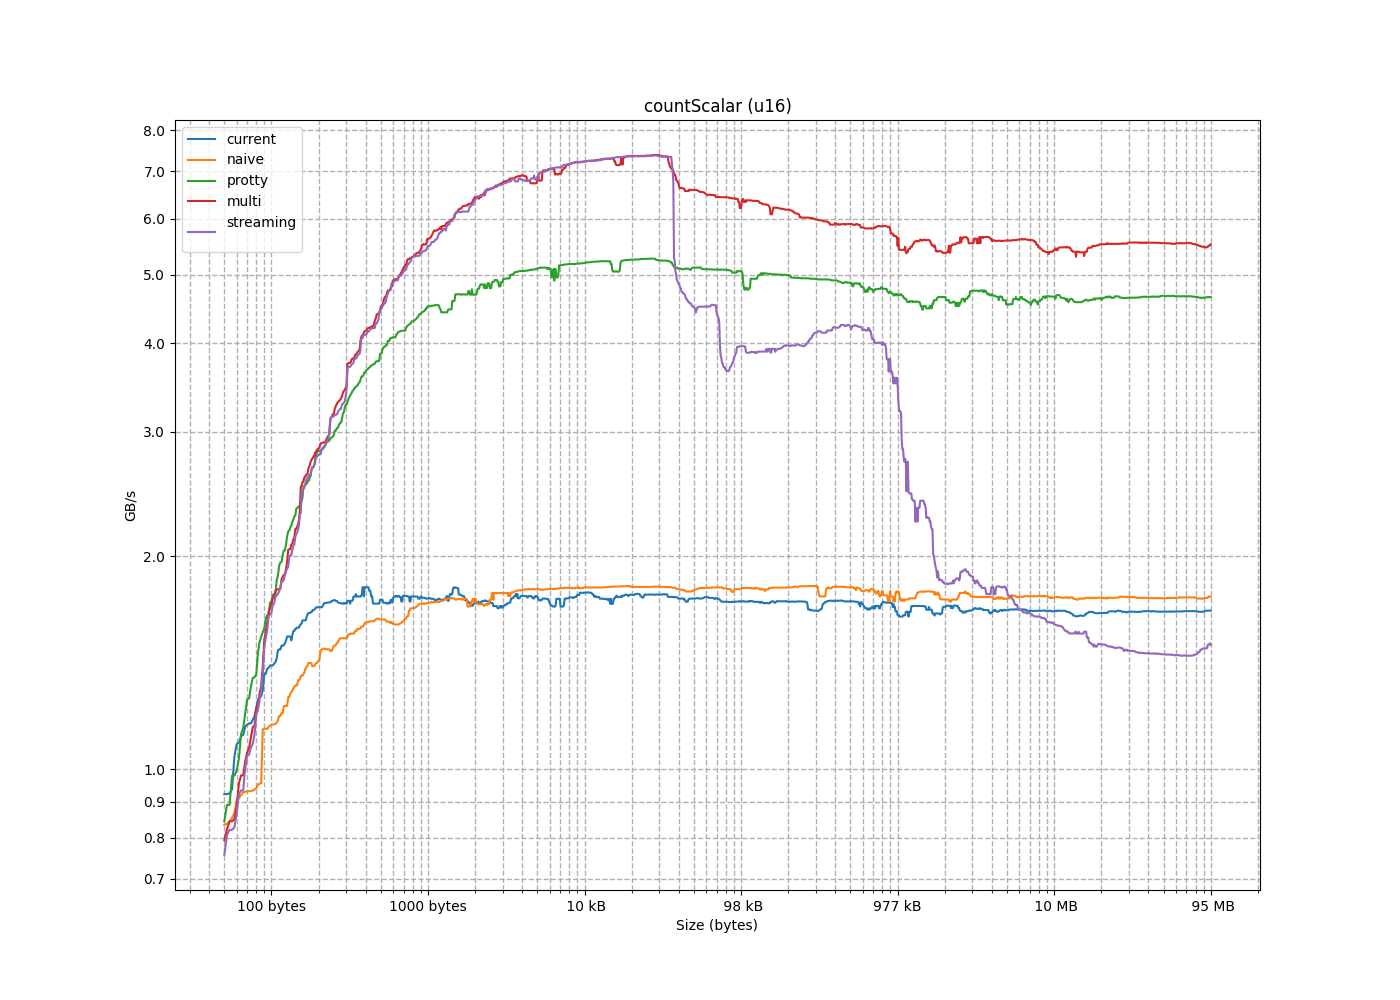

Source data for this figure (header and first rows):
size, current, naive, protty, multi, streaming
2, 0.115, 0.2403, 0.256, 0.2837, 0.2839
4, 0.2549, 0.4284, 0.5631, 0.5664, 0.5448
6, 0.3429, 0.5255, 0.8184, 0.8521, 0.8318
8, 0.4192, 0.6109, 0.494, 0.4976, 0.4621
10, 0.5241, 0.6626, 0.6031, 0.6032, 0.5724
12, 0.5528, 0.7026, 0.7238, 0.7235, 0.6946
14, 0.6041, 0.733, 0.8443, 0.8442, 0.8073
16, 0.6356, 0.7558, 0.9948, 0.9854, 0.9949
18, 0.8709, 0.7464, 0.5348, 0.4655, 0.4299
20, 0.8412, 0.7746, 0.5941, 0.5172, 0.5043
22, 0.8536, 0.8098, 0.6536, 0.5689, 0.5547
24, 0.8711, 0.823, 0.7291, 0.6268, 0.6203
26, 0.9224, 0.8345, 0.7435, 0.672, 0.6556
28, 0.9218, 0.8438, 0.8319, 0.7106, 0.7058
30, 0.9242, 0.8531, 0.8903, 0.7761, 0.7564
32, 0.9366, 0.9362, 0.9797, 0.8497, 0.8276
34, 1.043, 0.9276, 0.8902, 0.7938, 0.6565
36, 1.155, 0.9314, 0.979, 0.8224, 0.821
38, 1.091, 0.9305, 1.037, 0.8867, 0.8668
40, 1.085, 0.933, 1.122, 0.956, 0.9332
42, 1.15, 0.9291, 1.144, 0.9802, 0.9223
44, 1.114, 0.9395, 1.2, 1.027, 1.004
46, 1.174, 0.9044, 1.255, 1.073, 1.049
48, 1.161, 0.9105, 1.346, 1.147, 1.12
50, 1.364, 0.919, 1.26, 1.056, 1.045
52, 1.293, 0.8374, 1.311, 1.109, 1.086
54, 1.118, 0.8677, 1.362, 1.152, 1.073
56, 1.221, 0.9515, 1.349, 1.221, 1.195
58, 1.268, 0.9536, 1.461, 1.229, 1.212
60, 1.262, 0.9309, 1.513, 1.281, 1.254
62, 1.254, 0.9563, 1.562, 1.313, 1.295
64, 1.188, 1.234, 1.655, 1.396, 1.366
66, 1.402, 1.189, 1.54, 1.523, 1.486
68, 1.391, 1.204, 1.582, 1.567, 1.533
70, 1.387, 1.2, 1.633, 1.612, 1.573
72, 1.41, 1.157, 1.651, 1.695, 1.655
74, 1.137, 1.141, 1.721, 1.667, 1.663
76, 1.434, 1.139, 1.769, 1.747, 1.708
78, 1.417, 1.172, 1.763, 1.794, 1.753
80, 1.402, 1.158, 1.85, 1.883, 1.783
82, 1.559, 1.163, 1.723, 1.708, 1.646
84, 1.54, 1.158, 1.766, 1.75, 1.714
86, 1.521, 1.155, 1.876, 1.796, 1.759
88, 1.508, 1.153, 1.96, 1.798, 1.84
90, 1.477, 1.149, 1.963, 1.799, 1.842
92, 1.027, 1.115, 2.009, 1.854, 1.885
94, 1.497, 1.138, 2.039, 1.786, 1.921
96, 1.473, 1.38, 2.136, 2.046, 1.931
98, 1.624, 1.265, 1.94, 1.882, 1.77
100, 1.594, 1.349, 2.037, 1.872, 1.812
102, 1.391, 1.265, 2.078, 1.921, 1.854
104, 1.568, 1.336, 2.174, 2.046, 1.905
106, 1.598, 1.313, 2.168, 1.966, 2.006
108, 1.58, 1.314, 2.212, 2.083, 1.994
110, 1.495, 1.307, 2.252, 2.122, 2.069
112, 1.495, 1.3, 2.341, 2.202, 2.16
114, 1.121, 1.293, 2.199, 2.041, 2.005
116, 1.546, 1.286, 2.238, 2.077, 2.04
118, 1.586, 1.28, 2.276, 2.113, 2.076
120, 1.625, 1.228, 2.361, 2.187, 2.149
... 1,304 more rows
